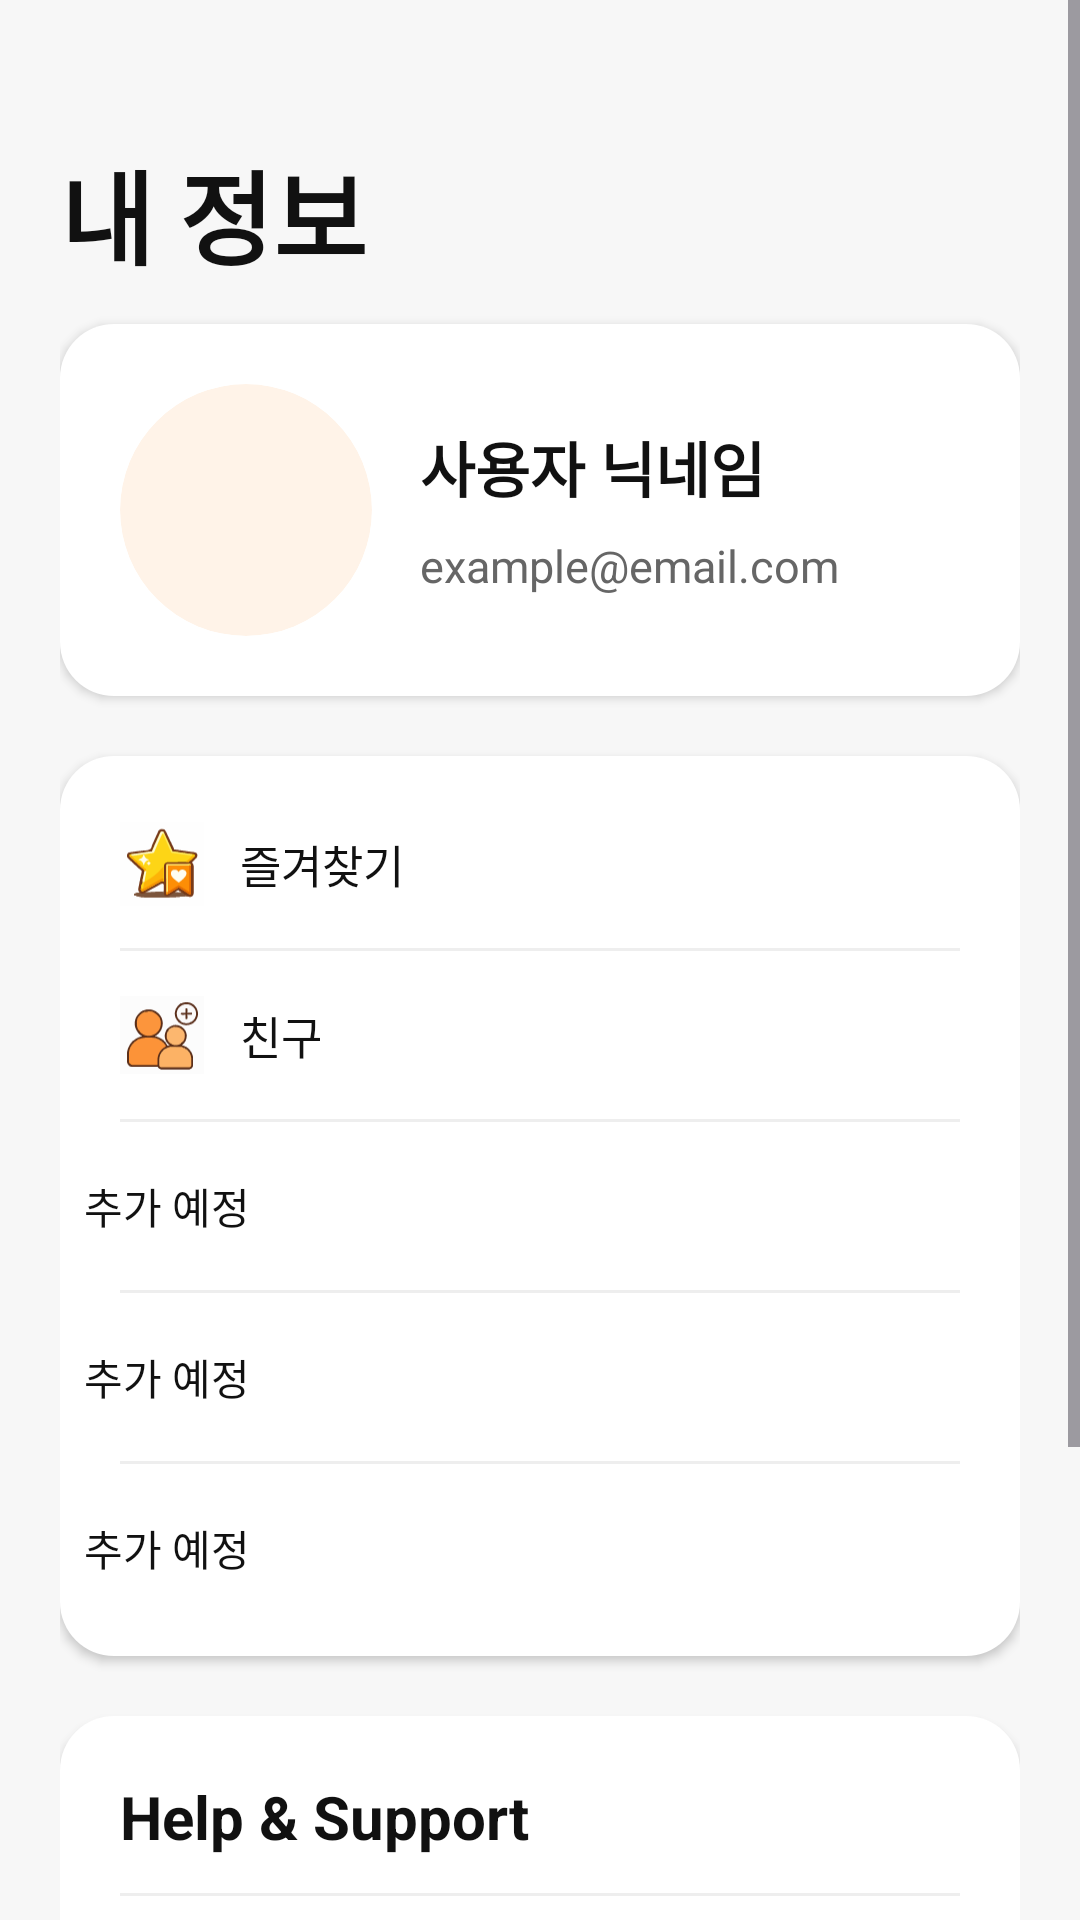

Reconstruct the res/layout file that produces this screen, plus the resources it refers to.
<!-- AndroidManifest.xml: application theme Theme.MotJip -->
<!-- res/layout/fragment_profile.xml -->
<?xml version="1.0" encoding="utf-8"?>
<ScrollView
    xmlns:android="http://schemas.android.com/apk/res/android"
    xmlns:app="http://schemas.android.com/apk/res-auto"
    android:layout_width="match_parent"
    android:layout_height="match_parent"
    android:background="#F7F7F7">

    <LinearLayout
        android:layout_width="match_parent"
        android:layout_height="wrap_content"
        android:orientation="vertical"
        android:paddingStart="20dp"
        android:paddingEnd="20dp"
        android:paddingBottom="20dp"
        android:paddingTop="32dp">

        
        <LinearLayout
            android:layout_width="match_parent"
            android:layout_height="64dp"
            android:layout_marginBottom="12dp"
            android:gravity="bottom">

            <TextView
                android:layout_width="0dp"
                android:layout_height="wrap_content"
                android:layout_weight="1"
                android:layout_gravity="bottom"
                android:text="내 정보"
                android:textColor="#111111"
                android:textSize="34sp"
                android:textStyle="bold" />

            <ImageButton
                android:id="@+id/btnSettings"
                android:layout_width="40dp"
                android:layout_height="40dp"
                android:layout_gravity="bottom"
                android:background="@android:color/transparent"
                android:padding="6dp"
                android:scaleType="fitCenter"
                android:src="@drawable/ic_settings"
                app:tint="#444444" />

        </LinearLayout>

        
        <LinearLayout
            android:layout_width="match_parent"
            android:layout_height="wrap_content"
            android:orientation="horizontal"
            android:gravity="center_vertical"
            android:background="@drawable/bg_card_round"
            android:padding="20dp"
            android:layout_marginBottom="20dp"
            android:elevation="2dp">

            <ImageView
                android:id="@+id/ivProfileImage"
                android:layout_width="84dp"
                android:layout_height="84dp"
                android:background="@drawable/bg_profile_circle"
                android:clipToOutline="true"
                android:scaleType="centerCrop"
                android:src="@drawable/default_profile" />

            <LinearLayout
                android:layout_width="0dp"
                android:layout_height="wrap_content"
                android:layout_weight="1"
                android:orientation="vertical"
                android:paddingStart="16dp">

                <TextView
                    android:id="@+id/tvNickname"
                    android:layout_width="wrap_content"
                    android:layout_height="wrap_content"
                    android:text="사용자 닉네임"
                    android:textColor="#111111"
                    android:textSize="20sp"
                    android:textStyle="bold" />

                <TextView
                    android:id="@+id/tvEmail"
                    android:layout_width="wrap_content"
                    android:layout_height="wrap_content"
                    android:layout_marginTop="8dp"
                    android:text="example@email.com"
                    android:textColor="#666666"
                    android:textSize="15sp" />

            </LinearLayout>

        </LinearLayout>

        
        <LinearLayout
            android:layout_width="match_parent"
            android:layout_height="wrap_content"
            android:orientation="vertical"
            android:background="@drawable/bg_card_round"
            android:padding="8dp"
            android:layout_marginBottom="20dp"
            android:elevation="2dp">

            
            <LinearLayout
                android:id="@+id/btnFavorite"
                android:layout_width="match_parent"
                android:layout_height="56dp"
                android:orientation="horizontal"
                android:gravity="center_vertical"
                android:background="@android:color/transparent"
                android:clickable="true"
                android:focusable="true"
                android:paddingStart="12dp"
                android:paddingEnd="12dp">

                <ImageView
                    android:layout_width="28dp"
                    android:layout_height="28dp"
                    android:src="@drawable/ic_favorite"
                    android:scaleType="fitCenter" />

                <TextView
                    android:layout_width="wrap_content"
                    android:layout_height="wrap_content"
                    android:layout_marginStart="12dp"
                    android:text="즐겨찾기"
                    android:textColor="#111111"
                    android:textSize="15sp" />

            </LinearLayout>

            <View
                android:layout_width="match_parent"
                android:layout_height="1dp"
                android:layout_marginStart="12dp"
                android:layout_marginEnd="12dp"
                android:background="#EEEEEE" />

            
            <LinearLayout
                android:id="@+id/btnFriend"
                android:layout_width="match_parent"
                android:layout_height="56dp"
                android:orientation="horizontal"
                android:gravity="center_vertical"
                android:background="@android:color/transparent"
                android:clickable="true"
                android:focusable="true"
                android:paddingStart="12dp"
                android:paddingEnd="12dp">

                <ImageView
                    android:layout_width="28dp"
                    android:layout_height="28dp"
                    android:src="@drawable/ic_friends_add"
                    android:scaleType="fitCenter" />

                <TextView
                    android:layout_width="wrap_content"
                    android:layout_height="wrap_content"
                    android:layout_marginStart="12dp"
                    android:text="친구"
                    android:textColor="#111111"
                    android:textSize="15sp" />

            </LinearLayout>

            <View
                android:layout_width="match_parent"
                android:layout_height="1dp"
                android:layout_marginStart="12dp"
                android:layout_marginEnd="12dp"
                android:background="#EEEEEE" />

            <Button
                android:layout_width="match_parent"
                android:layout_height="56dp"
                android:text="추가 예정"
                android:textColor="#111111"
                android:gravity="start|center_vertical"
                android:textAllCaps="false"
                android:background="@android:color/transparent" />

            <View
                android:layout_width="match_parent"
                android:layout_height="1dp"
                android:layout_marginStart="12dp"
                android:layout_marginEnd="12dp"
                android:background="#EEEEEE" />

            <Button
                android:layout_width="match_parent"
                android:layout_height="56dp"
                android:text="추가 예정"
                android:textColor="#111111"
                android:gravity="start|center_vertical"
                android:textAllCaps="false"
                android:background="@android:color/transparent" />

            <View
                android:layout_width="match_parent"
                android:layout_height="1dp"
                android:layout_marginStart="12dp"
                android:layout_marginEnd="12dp"
                android:background="#EEEEEE" />

            <Button
                android:layout_width="match_parent"
                android:layout_height="56dp"
                android:text="추가 예정"
                android:textColor="#111111"
                android:gravity="start|center_vertical"
                android:textAllCaps="false"
                android:background="@android:color/transparent" />

        </LinearLayout>

        
        <LinearLayout
            android:layout_width="match_parent"
            android:layout_height="wrap_content"
            android:orientation="vertical"
            android:background="@drawable/bg_card_round"
            android:padding="8dp"
            android:layout_marginBottom="20dp"
            android:elevation="2dp">

            <TextView
                android:layout_width="wrap_content"
                android:layout_height="wrap_content"
                android:text="Help &amp; Support"
                android:textColor="#111111"
                android:textStyle="bold"
                android:textSize="20sp"
                android:padding="12dp" />

            <View
                android:layout_width="match_parent"
                android:layout_height="1dp"
                android:layout_marginStart="12dp"
                android:layout_marginEnd="12dp"
                android:background="#EEEEEE" />

            <Button
                android:layout_width="match_parent"
                android:layout_height="56dp"
                android:text="Contact Us"
                android:textColor="#111111"
                android:gravity="start|center_vertical"
                android:textAllCaps="false"
                android:background="@android:color/transparent" />

            <View
                android:layout_width="match_parent"
                android:layout_height="1dp"
                android:layout_marginStart="12dp"
                android:layout_marginEnd="12dp"
                android:background="#EEEEEE" />

            <Button
                android:layout_width="match_parent"
                android:layout_height="56dp"
                android:text="FAQ"
                android:textColor="#111111"
                android:gravity="start|center_vertical"
                android:textAllCaps="false"
                android:background="@android:color/transparent" />

        </LinearLayout>

        
        <Button
            android:id="@+id/btnLogout"
            android:layout_width="match_parent"
            android:layout_height="56dp"
            android:text="로그아웃"
            android:textStyle="bold"
            android:textColor="#FFFFFF"
            android:textSize="16sp"
            android:backgroundTint="#FF3B30" />

    </LinearLayout>

</ScrollView>
<!-- resources referenced by this layout -->
<resources>
  <!-- drawable bg_card_round (drawable) -->
  <?xml version="1.0" encoding="utf-8"?>
  <shape xmlns:android="http://schemas.android.com/apk/res/android">
  
      <solid android:color="#FFFFFF" />
  
      <corners android:radius="18dp" />
  
  </shape>
  <!-- drawable bg_profile_circle (drawable) -->
  <?xml version="1.0" encoding="utf-8"?>
  <shape xmlns:android="http://schemas.android.com/apk/res/android"
      android:shape="oval">
  
      <solid android:color="#FFF3E8" />
  
  </shape>
  <!-- drawable ic_favorite: vector/xml drawable (drawable, 59558 chars, omitted) -->
  <!-- drawable ic_friends_add: vector/xml drawable (drawable, 49537 chars, omitted) -->
  <style name="Theme.MotJip" parent="Base.Theme.MotJip" />
  <style name="Base.Theme.MotJip" parent="Theme.Material3.DayNight.NoActionBar">
          
          
      </style>
</resources>
